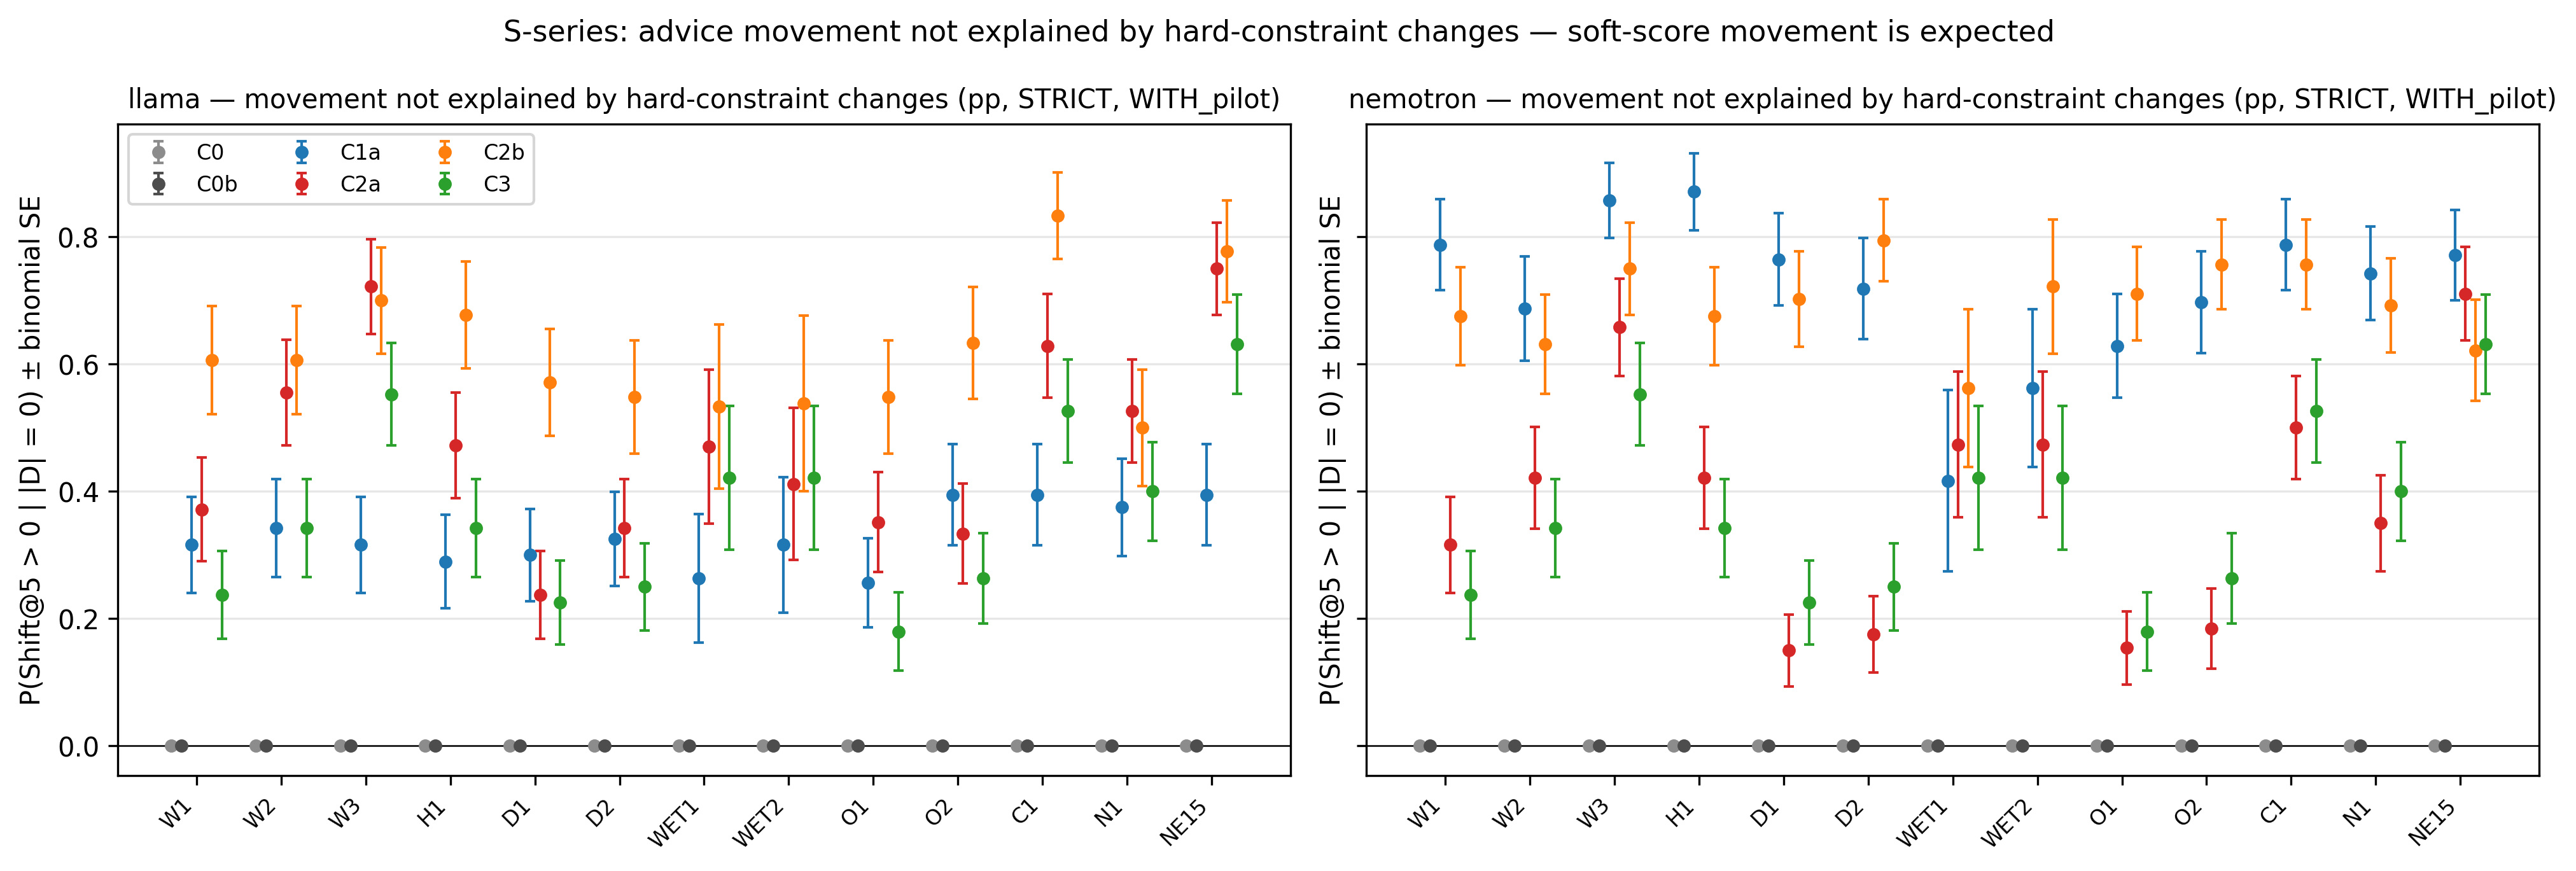

The file beside this chart, header and first rows:
figure, model, scope, condition, metric, n_no_signal, n_changed, rate
false_change, llama, W1, C0, shift_gt0_given_no_signal, 38, 0, 0.000000
false_change, llama, W2, C0, shift_gt0_given_no_signal, 38, 0, 0.000000
false_change, llama, W3, C0, shift_gt0_given_no_signal, 38, 0, 0.000000
false_change, llama, H1, C0, shift_gt0_given_no_signal, 38, 0, 0.000000
false_change, llama, D1, C0, shift_gt0_given_no_signal, 40, 0, 0.000000
false_change, llama, D2, C0, shift_gt0_given_no_signal, 40, 0, 0.000000
false_change, llama, WET1, C0, shift_gt0_given_no_signal, 19, 0, 0.000000
false_change, llama, WET2, C0, shift_gt0_given_no_signal, 19, 0, 0.000000
false_change, llama, O1, C0, shift_gt0_given_no_signal, 39, 0, 0.000000
false_change, llama, O2, C0, shift_gt0_given_no_signal, 38, 0, 0.000000
false_change, llama, C1, C0, shift_gt0_given_no_signal, 38, 0, 0.000000
false_change, llama, N1, C0, shift_gt0_given_no_signal, 40, 0, 0.000000
false_change, llama, NE15, C0, shift_gt0_given_no_signal, 38, 0, 0.000000
false_change, llama, W1, C0b, shift_gt0_given_no_signal, 38, 0, 0.000000
false_change, llama, W2, C0b, shift_gt0_given_no_signal, 38, 0, 0.000000
false_change, llama, W3, C0b, shift_gt0_given_no_signal, 38, 0, 0.000000
false_change, llama, H1, C0b, shift_gt0_given_no_signal, 38, 0, 0.000000
false_change, llama, D1, C0b, shift_gt0_given_no_signal, 40, 0, 0.000000
false_change, llama, D2, C0b, shift_gt0_given_no_signal, 40, 0, 0.000000
false_change, llama, WET1, C0b, shift_gt0_given_no_signal, 19, 0, 0.000000
false_change, llama, WET2, C0b, shift_gt0_given_no_signal, 19, 0, 0.000000
false_change, llama, O1, C0b, shift_gt0_given_no_signal, 39, 0, 0.000000
false_change, llama, O2, C0b, shift_gt0_given_no_signal, 38, 0, 0.000000
false_change, llama, C1, C0b, shift_gt0_given_no_signal, 38, 0, 0.000000
false_change, llama, N1, C0b, shift_gt0_given_no_signal, 40, 0, 0.000000
false_change, llama, NE15, C0b, shift_gt0_given_no_signal, 38, 0, 0.000000
false_change, llama, W1, C1a, shift_gt0_given_no_signal, 38, 12, 0.3158
false_change, llama, W2, C1a, shift_gt0_given_no_signal, 38, 13, 0.3421
false_change, llama, W3, C1a, shift_gt0_given_no_signal, 38, 12, 0.3158
false_change, llama, H1, C1a, shift_gt0_given_no_signal, 38, 11, 0.2895
false_change, llama, D1, C1a, shift_gt0_given_no_signal, 40, 12, 0.3
false_change, llama, D2, C1a, shift_gt0_given_no_signal, 40, 13, 0.325
false_change, llama, WET1, C1a, shift_gt0_given_no_signal, 19, 5, 0.2632
false_change, llama, WET2, C1a, shift_gt0_given_no_signal, 19, 6, 0.3158
false_change, llama, O1, C1a, shift_gt0_given_no_signal, 39, 10, 0.2564
false_change, llama, O2, C1a, shift_gt0_given_no_signal, 38, 15, 0.3947
false_change, llama, C1, C1a, shift_gt0_given_no_signal, 38, 15, 0.3947
false_change, llama, N1, C1a, shift_gt0_given_no_signal, 40, 15, 0.375
false_change, llama, NE15, C1a, shift_gt0_given_no_signal, 38, 15, 0.3947
false_change, llama, W1, C2a, shift_gt0_given_no_signal, 35, 13, 0.3714
false_change, llama, W2, C2a, shift_gt0_given_no_signal, 36, 20, 0.5556
false_change, llama, W3, C2a, shift_gt0_given_no_signal, 36, 26, 0.7222
false_change, llama, H1, C2a, shift_gt0_given_no_signal, 36, 17, 0.4722
false_change, llama, D1, C2a, shift_gt0_given_no_signal, 38, 9, 0.2368
false_change, llama, D2, C2a, shift_gt0_given_no_signal, 38, 13, 0.3421
false_change, llama, WET1, C2a, shift_gt0_given_no_signal, 17, 8, 0.4706
false_change, llama, WET2, C2a, shift_gt0_given_no_signal, 17, 7, 0.4118
false_change, llama, O1, C2a, shift_gt0_given_no_signal, 37, 13, 0.3514
false_change, llama, O2, C2a, shift_gt0_given_no_signal, 36, 12, 0.3333
false_change, llama, C1, C2a, shift_gt0_given_no_signal, 35, 22, 0.6286
false_change, llama, N1, C2a, shift_gt0_given_no_signal, 38, 20, 0.5263
false_change, llama, NE15, C2a, shift_gt0_given_no_signal, 36, 27, 0.75
false_change, llama, W1, C2b, shift_gt0_given_no_signal, 33, 20, 0.6061
false_change, llama, W2, C2b, shift_gt0_given_no_signal, 33, 20, 0.6061
false_change, llama, W3, C2b, shift_gt0_given_no_signal, 30, 21, 0.7
false_change, llama, H1, C2b, shift_gt0_given_no_signal, 31, 21, 0.6774
false_change, llama, D1, C2b, shift_gt0_given_no_signal, 35, 20, 0.5714
false_change, llama, D2, C2b, shift_gt0_given_no_signal, 31, 17, 0.5484
false_change, llama, WET1, C2b, shift_gt0_given_no_signal, 15, 8, 0.5333
false_change, llama, WET2, C2b, shift_gt0_given_no_signal, 13, 7, 0.5385
... 96 more rows
